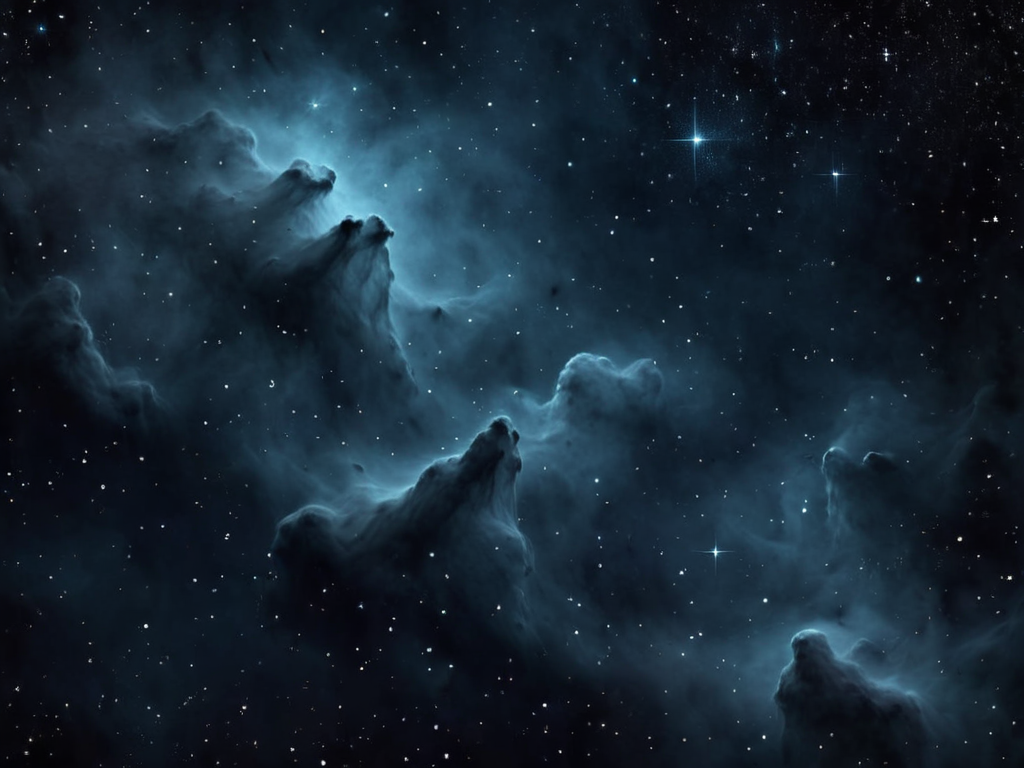
Generation parameters embedded in this image by AUTOMATIC1111 Stable Diffusion web UI or a fork of it (Forge, ...) (PNG 'parameters' text chunk):
dark space background image, starfield with distant nebula
Negative prompt: planet, lens flare, galaxy, milky way, bright
Steps: 20, Sampler: DPM++ 2M, Schedule type: Karras, CFG scale: 7, Seed: 3530658686, Face restoration: CodeFormer, Size: 1024x768, Model hash: 00a14cdeaa, Model: starlightXLAnimated_v3, Version: v1.10.1